Image classification data set "mobilenet" (miroine/machine_learning_agile on GitHub). Class labels (4): ammonites, fish, plants, trilobites.

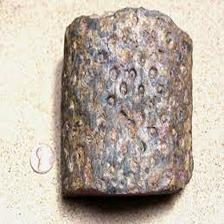
Label: plants

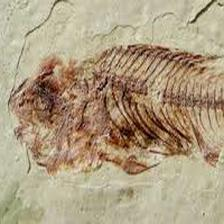
Label: fish

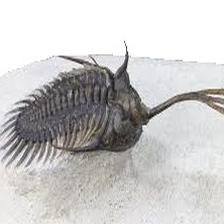
Label: trilobites

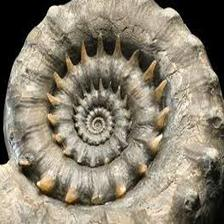
Label: ammonites

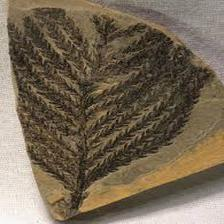
Label: plants

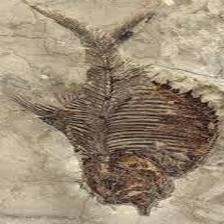
Label: fish
